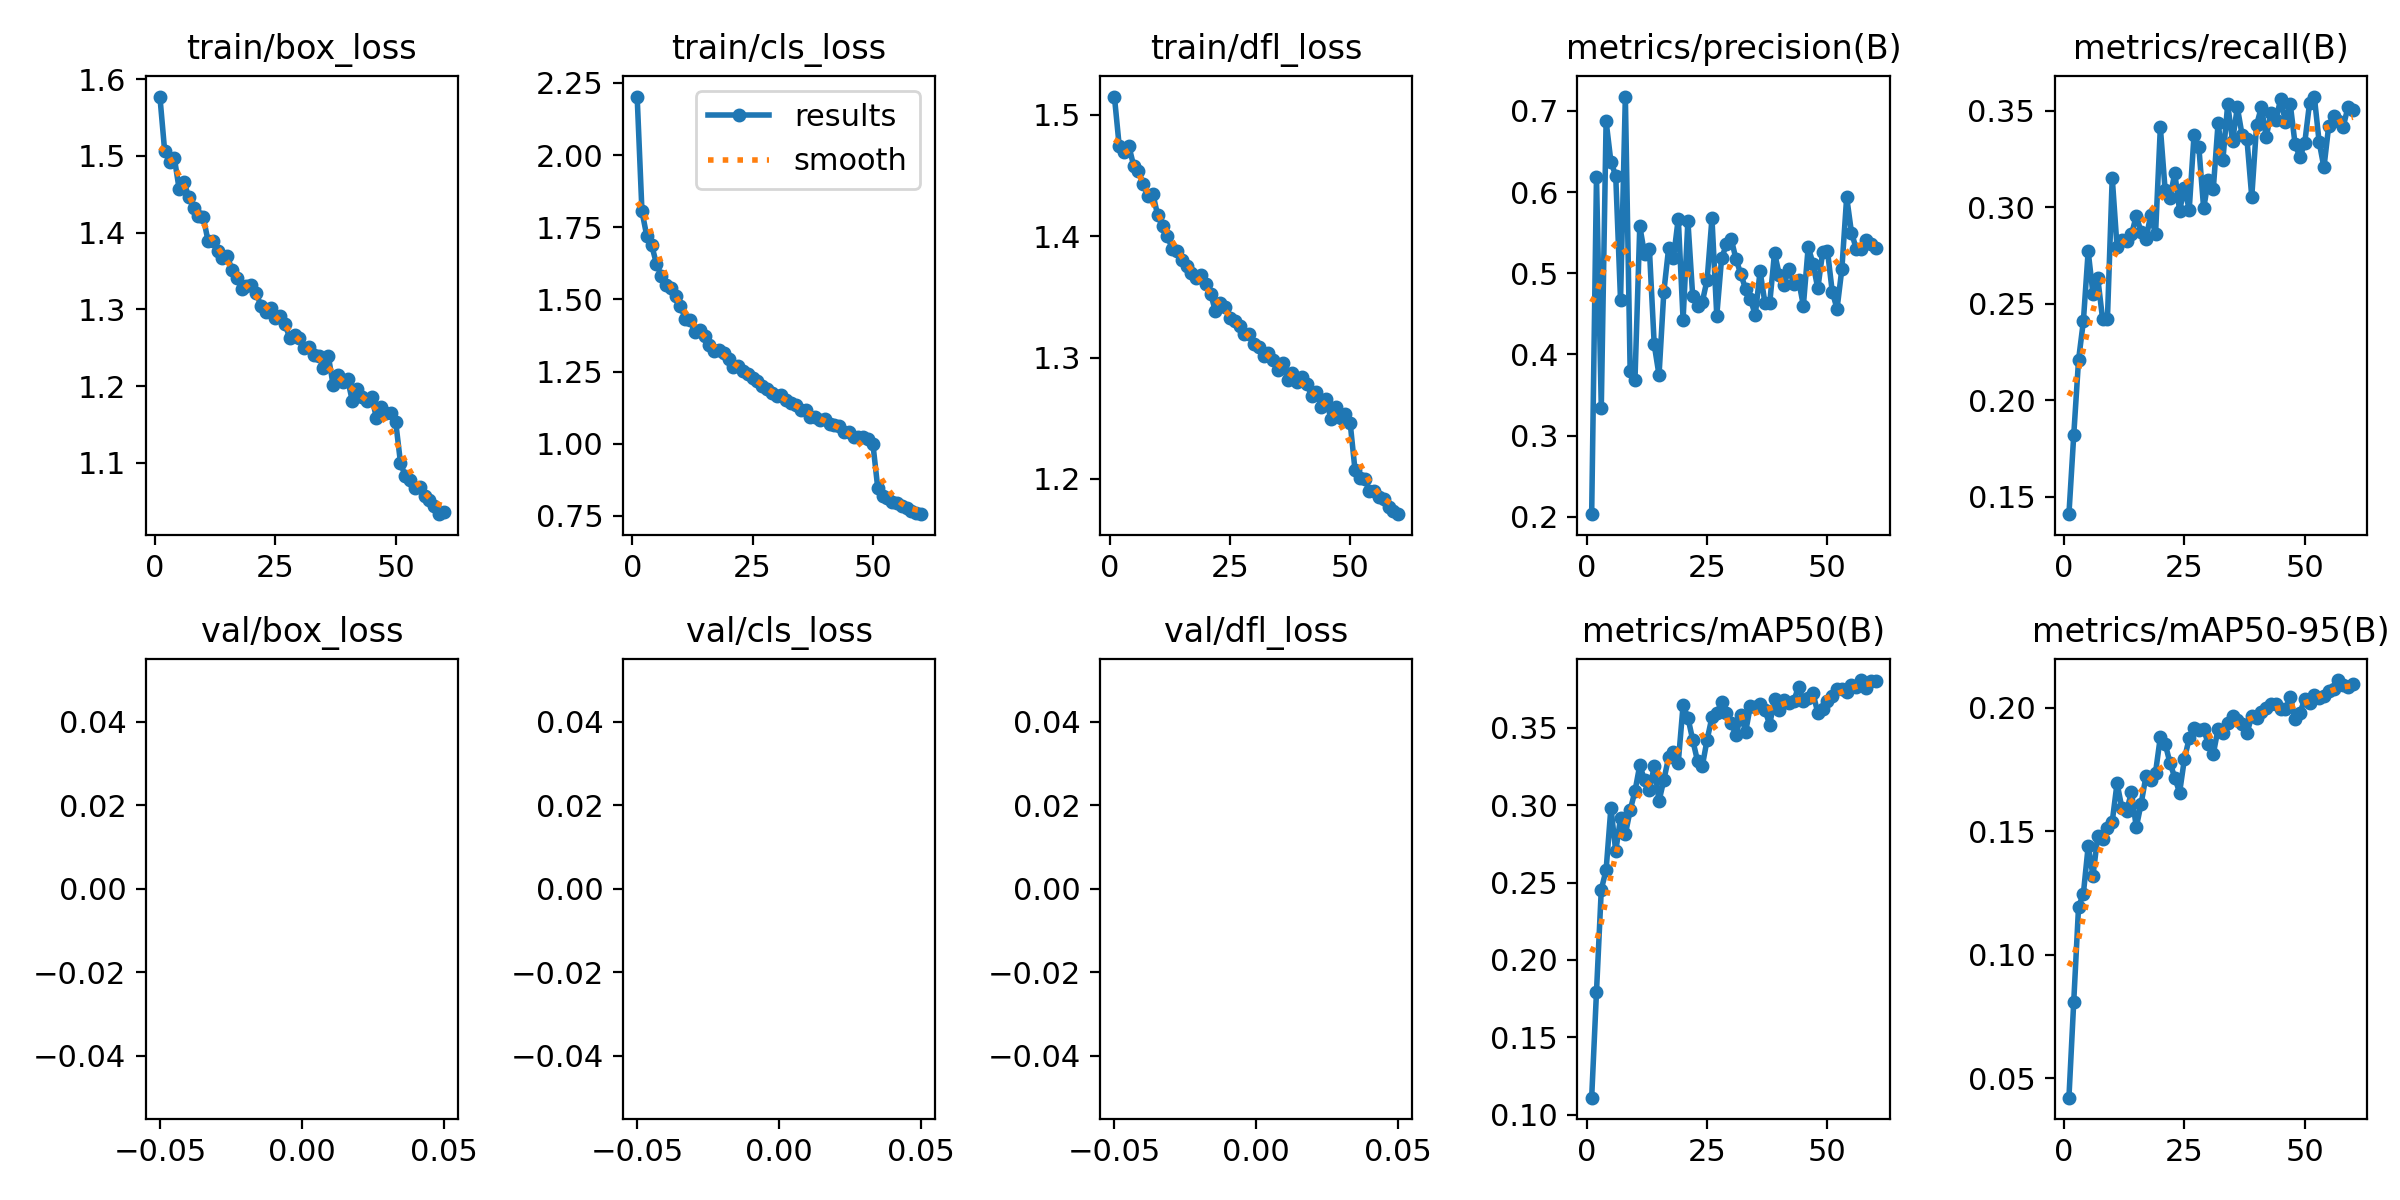

The file beside this chart, header and first rows:
epoch, train/box_loss, train/cls_loss, train/dfl_loss, metrics/precision(B), metrics/recall(B), metrics/mAP50(B), metrics/mAP50-95(B), val/box_loss, val/cls_loss, val/dfl_loss, lr/pg0, lr/pg1, lr/pg2
1, 1.577, 2.203, 1.515, 0.2031, 0.1409, 0.111, 0.04203, nan, nan, nan, 0.08019, 9.9574e-05, 9.9574e-05
2, 1.506, 1.805, 1.474, 0.6188, 0.1818, 0.1793, 0.08094, nan, nan, nan, 0.06028, 0.0001963, 0.0001963
3, 1.493, 1.72, 1.469, 0.3345, 0.2208, 0.2455, 0.1193, nan, nan, nan, 0.04038, 0.0002897, 0.0002897
4, 1.498, 1.689, 1.474, 0.6873, 0.2408, 0.2581, 0.1246, nan, nan, nan, 0.02047, 0.0003798, 0.0003798
5, 1.457, 1.624, 1.458, 0.6374, 0.2772, 0.2984, 0.1439, nan, nan, nan, 0.0005517, 0.0004666, 0.0004666
6, 1.466, 1.582, 1.454, 0.6203, 0.2551, 0.2702, 0.132, nan, nan, nan, 0.0004588, 0.0004588, 0.0004588
7, 1.446, 1.549, 1.443, 0.4668, 0.2631, 0.2917, 0.1482, nan, nan, nan, 0.0004588, 0.0004588, 0.0004588
8, 1.433, 1.538, 1.433, 0.7178, 0.2419, 0.2812, 0.1471, nan, nan, nan, 0.0004505, 0.0004505, 0.0004505
9, 1.422, 1.511, 1.435, 0.3792, 0.242, 0.2967, 0.1515, nan, nan, nan, 0.0004422, 0.0004422, 0.0004422
10, 1.42, 1.477, 1.417, 0.369, 0.3153, 0.3089, 0.1539, nan, nan, nan, 0.000434, 0.000434, 0.000434
11, 1.39, 1.433, 1.408, 0.5581, 0.2794, 0.3258, 0.1695, nan, nan, nan, 0.0004258, 0.0004258, 0.0004258
12, 1.389, 1.427, 1.4, 0.5232, 0.2828, 0.316, 0.1596, nan, nan, nan, 0.0004175, 0.0004175, 0.0004175
13, 1.375, 1.387, 1.39, 0.5296, 0.2827, 0.3096, 0.1583, nan, nan, nan, 0.0004093, 0.0004093, 0.0004093
14, 1.367, 1.395, 1.388, 0.4122, 0.2859, 0.325, 0.1659, nan, nan, nan, 0.000401, 0.000401, 0.000401
15, 1.369, 1.372, 1.381, 0.3744, 0.2955, 0.3026, 0.1516, nan, nan, nan, 0.0003927, 0.0003927, 0.0003927
16, 1.351, 1.343, 1.376, 0.4772, 0.2872, 0.3162, 0.1612, nan, nan, nan, 0.0003845, 0.0003845, 0.0003845
17, 1.341, 1.319, 1.37, 0.5312, 0.2833, 0.3309, 0.1722, nan, nan, nan, 0.0003763, 0.0003763, 0.0003763
18, 1.326, 1.325, 1.365, 0.5187, 0.296, 0.3345, 0.1708, nan, nan, nan, 0.000368, 0.000368, 0.000368
19, 1.331, 1.314, 1.368, 0.5675, 0.286, 0.3275, 0.1738, nan, nan, nan, 0.0003597, 0.0003597, 0.0003597
20, 1.331, 1.294, 1.361, 0.4428, 0.3413, 0.3645, 0.1882, nan, nan, nan, 0.0003515, 0.0003515, 0.0003515
21, 1.321, 1.267, 1.353, 0.5644, 0.3087, 0.3566, 0.1855, nan, nan, nan, 0.0003433, 0.0003433, 0.0003433
22, 1.304, 1.27, 1.338, 0.4714, 0.3048, 0.3421, 0.1778, nan, nan, nan, 0.000335, 0.000335, 0.000335
23, 1.296, 1.251, 1.345, 0.46, 0.3177, 0.3285, 0.1718, nan, nan, nan, 0.0003268, 0.0003268, 0.0003268
24, 1.301, 1.243, 1.342, 0.4648, 0.2982, 0.3253, 0.1657, nan, nan, nan, 0.0003185, 0.0003185, 0.0003185
25, 1.289, 1.227, 1.333, 0.4921, 0.3101, 0.3423, 0.1793, nan, nan, nan, 0.0003102, 0.0003102, 0.0003102
26, 1.291, 1.216, 1.33, 0.5676, 0.2988, 0.3567, 0.1878, nan, nan, nan, 0.000302, 0.000302, 0.000302
27, 1.281, 1.199, 1.326, 0.4478, 0.3373, 0.3592, 0.1917, nan, nan, nan, 0.0002938, 0.0002938, 0.0002938
28, 1.263, 1.188, 1.319, 0.5183, 0.3312, 0.3665, 0.1911, nan, nan, nan, 0.0002855, 0.0002855, 0.0002855
29, 1.267, 1.177, 1.32, 0.5355, 0.2994, 0.3592, 0.1913, nan, nan, nan, 0.0002772, 0.0002772, 0.0002772
30, 1.263, 1.163, 1.311, 0.5424, 0.3144, 0.3532, 0.1852, nan, nan, nan, 0.000269, 0.000269, 0.000269
31, 1.25, 1.167, 1.309, 0.5174, 0.3093, 0.3451, 0.1813, nan, nan, nan, 0.0002608, 0.0002608, 0.0002608
32, 1.251, 1.15, 1.301, 0.499, 0.3436, 0.3582, 0.1915, nan, nan, nan, 0.0002525, 0.0002525, 0.0002525
33, 1.241, 1.14, 1.304, 0.4804, 0.3246, 0.3474, 0.19, nan, nan, nan, 0.0002443, 0.0002443, 0.0002443
34, 1.24, 1.134, 1.298, 0.4682, 0.3534, 0.3642, 0.1939, nan, nan, nan, 0.000236, 0.000236, 0.000236
35, 1.224, 1.118, 1.29, 0.4484, 0.3343, 0.3635, 0.1968, nan, nan, nan, 0.0002278, 0.0002278, 0.0002278
36, 1.239, 1.116, 1.296, 0.5025, 0.3518, 0.3653, 0.1951, nan, nan, nan, 0.0002195, 0.0002195, 0.0002195
37, 1.202, 1.093, 1.282, 0.4638, 0.3373, 0.3615, 0.1937, nan, nan, nan, 0.0002113, 0.0002113, 0.0002113
38, 1.214, 1.093, 1.287, 0.4627, 0.3352, 0.3519, 0.1899, nan, nan, nan, 0.000203, 0.000203, 0.000203
39, 1.206, 1.083, 1.28, 0.5249, 0.3053, 0.3684, 0.1966, nan, nan, nan, 0.0001947, 0.0001947, 0.0001947
40, 1.209, 1.085, 1.284, 0.4982, 0.3426, 0.3615, 0.1958, nan, nan, nan, 0.0001865, 0.0001865, 0.0001865
41, 1.181, 1.069, 1.278, 0.4856, 0.3519, 0.368, 0.1985, nan, nan, nan, 0.0001782, 0.0001782, 0.0001782
42, 1.197, 1.065, 1.268, 0.5058, 0.3364, 0.3656, 0.2, nan, nan, nan, 0.00017, 0.00017, 0.00017
43, 1.187, 1.062, 1.272, 0.4867, 0.3489, 0.3672, 0.2016, nan, nan, nan, 0.0001618, 0.0001618, 0.0001618
44, 1.181, 1.039, 1.259, 0.4913, 0.3452, 0.3765, 0.2015, nan, nan, nan, 0.0001535, 0.0001535, 0.0001535
45, 1.186, 1.039, 1.266, 0.4601, 0.3559, 0.3674, 0.1995, nan, nan, nan, 0.0001453, 0.0001453, 0.0001453
46, 1.159, 1.022, 1.249, 0.5322, 0.3443, 0.3694, 0.1997, nan, nan, nan, 0.000137, 0.000137, 0.000137
47, 1.173, 1.025, 1.259, 0.512, 0.3534, 0.3722, 0.2043, nan, nan, nan, 0.0001288, 0.0001288, 0.0001288
48, 1.165, 1.023, 1.25, 0.4813, 0.3328, 0.3596, 0.1954, nan, nan, nan, 0.0001205, 0.0001205, 0.0001205
49, 1.165, 1.018, 1.254, 0.5256, 0.3259, 0.3623, 0.198, nan, nan, nan, 0.0001123, 0.0001123, 0.0001123
50, 1.154, 0.9992, 1.246, 0.528, 0.3331, 0.3674, 0.2035, nan, nan, nan, 0.000104, 0.000104, 0.000104
51, 1.101, 0.8473, 1.208, 0.4772, 0.3538, 0.3704, 0.202, nan, nan, nan, 9.575e-05, 9.575e-05, 9.575e-05
52, 1.082, 0.8181, 1.201, 0.4563, 0.3574, 0.3748, 0.2051, nan, nan, nan, 8.75e-05, 8.75e-05, 8.75e-05
53, 1.077, 0.8106, 1.2, 0.5053, 0.3339, 0.3752, 0.2042, nan, nan, nan, 7.925e-05, 7.925e-05, 7.925e-05
54, 1.067, 0.7978, 1.19, 0.5938, 0.3206, 0.373, 0.2048, nan, nan, nan, 7.1e-05, 7.1e-05, 7.1e-05
55, 1.068, 0.7929, 1.19, 0.55, 0.3423, 0.3779, 0.207, nan, nan, nan, 6.275e-05, 6.275e-05, 6.275e-05
56, 1.057, 0.7835, 1.185, 0.53, 0.3472, 0.3761, 0.2075, nan, nan, nan, 5.45e-05, 5.45e-05, 5.45e-05
57, 1.052, 0.7782, 1.184, 0.5302, 0.3444, 0.3808, 0.2113, nan, nan, nan, 4.625e-05, 4.625e-05, 4.625e-05
58, 1.043, 0.7668, 1.177, 0.5409, 0.3417, 0.3756, 0.2093, nan, nan, nan, 3.8e-05, 3.8e-05, 3.8e-05
59, 1.033, 0.7583, 1.173, 0.5364, 0.3519, 0.3798, 0.2084, nan, nan, nan, 2.975e-05, 2.975e-05, 2.975e-05
60, 1.036, 0.7558, 1.171, 0.5311, 0.3504, 0.3801, 0.2097, nan, nan, nan, 2.15e-05, 2.15e-05, 2.15e-05
